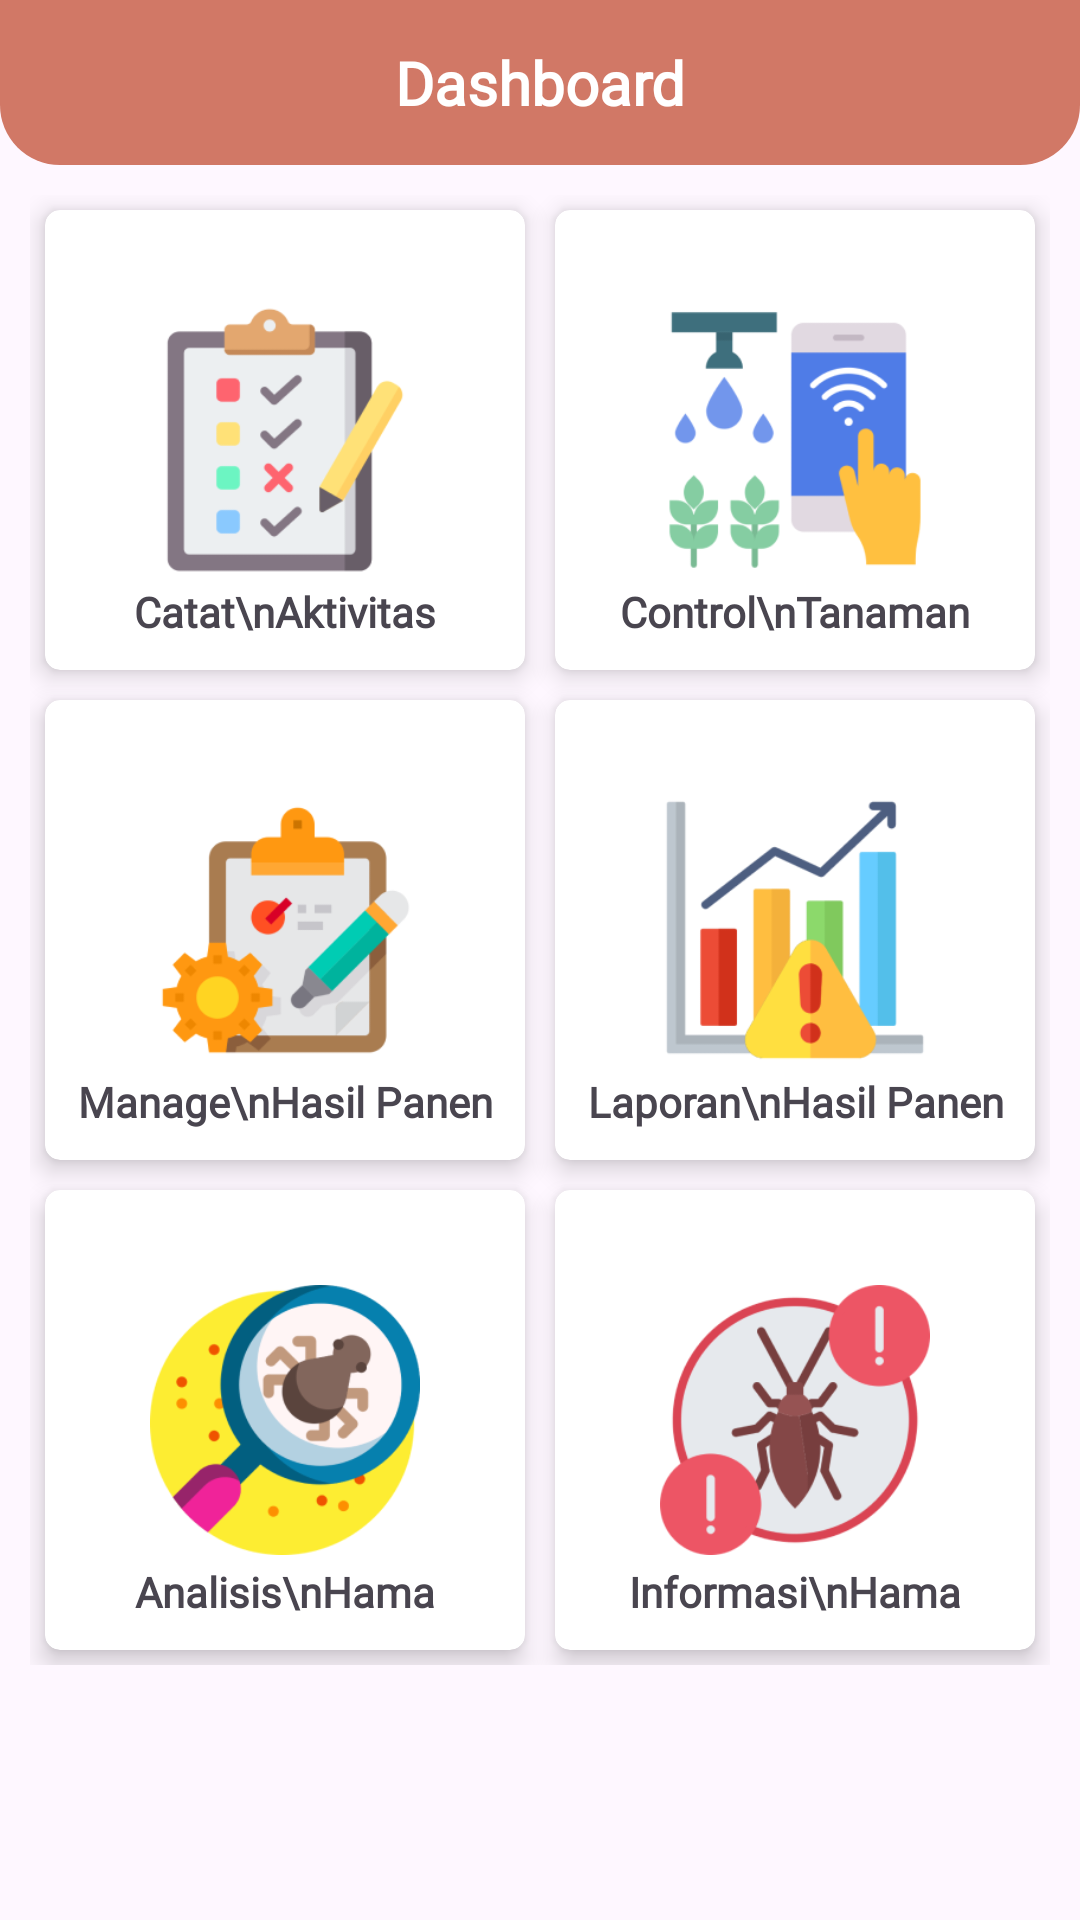

Write the Android layout XML for this screen, with the resource values it uses.
<!-- AndroidManifest.xml: application theme Theme.BPDPKS -->
<!-- res/layout/fragment_home.xml -->
<?xml version="1.0" encoding="utf-8"?>
<androidx.constraintlayout.widget.ConstraintLayout xmlns:android="http://schemas.android.com/apk/res/android"
    xmlns:tools="http://schemas.android.com/tools"
    android:layout_width="match_parent"
    android:layout_height="match_parent"
    xmlns:app="http://schemas.android.com/apk/res-auto"
    tools:context=".home.HomeFragment">
    <ImageView
        android:id="@+id/imgView"
        app:layout_constraintTop_toTopOf="parent"
        app:layout_constraintLeft_toLeftOf="parent"
        app:layout_constraintRight_toRightOf="parent"
        android:layout_width="match_parent"
        android:layout_height="55dp"
        android:layout_gravity="center"
        android:background="@drawable/judul"/>

    <TextView
        android:textColor="@color/white"
        android:fontFamily="@font/robotoregular"
        android:textStyle="bold"
        android:textSize="20sp"
        app:layout_constraintTop_toTopOf="@id/imgView"
        app:layout_constraintBottom_toBottomOf="@id/imgView"
        app:layout_constraintRight_toRightOf="@id/imgView"
        app:layout_constraintLeft_toLeftOf="@id/imgView"
        android:layout_width="wrap_content"
        android:layout_height="wrap_content"
        android:text="Dashboard"/>
    <GridLayout
        android:layout_margin="10dp"
        android:paddingBottom="75dp"
        app:layout_constraintLeft_toLeftOf="parent"
        app:layout_constraintRight_toRightOf="parent"
        app:layout_constraintBottom_toBottomOf="parent"
        app:layout_constraintTop_toBottomOf="@id/imgView"
        android:layout_width="0dp"
        android:layout_height="0dp"
        android:columnCount="2"
        android:rowCount="3">
        <androidx.cardview.widget.CardView
            android:id="@+id/card_schedule"
            android:layout_width="0dp"
            android:layout_height="0dp"
            app:cardCornerRadius="5dp"
            android:layout_rowWeight="1"
            android:layout_columnWeight="1"
            app:cardElevation="5dp"
            android:layout_margin="5dp">
            <RelativeLayout
                android:layout_width="match_parent"
                android:layout_height="match_parent">

                <ImageView
                    android:id="@+id/img1"
                    android:layout_width="90dp"
                    android:layout_height="90dp"
                    android:layout_centerInParent="true"
                    android:layout_gravity="center"
                    android:src="@drawable/evaluation" />

                <TextView
                    android:id="@+id/tv1"
                    android:fontFamily="@font/robotoregular"
                    android:textStyle="bold"
                    android:layout_alignParentBottom="true"
                    android:layout_width="match_parent"
                    android:layout_height="wrap_content"
                    android:text="Catat\nAktivitas"
                    android:textAlignment="center"
                    android:layout_marginBottom="10dp"/>
            </RelativeLayout>
        </androidx.cardview.widget.CardView>
        <androidx.cardview.widget.CardView
            android:id="@+id/card_control"
            android:layout_width="0dp"
            android:layout_height="0dp"
            app:cardCornerRadius="5dp"
            android:layout_rowWeight="1"
            android:layout_columnWeight="1"
            app:cardElevation="5dp"
            android:layout_margin="5dp">
            <RelativeLayout
                android:layout_width="match_parent"
                android:layout_height="match_parent">

                <ImageView
                    android:id="@+id/img2"
                    android:layout_width="90dp"
                    android:layout_height="90dp"
                    android:layout_centerInParent="true"
                    android:layout_gravity="center"
                    android:src="@drawable/smartfarm" />

                <TextView
                    android:id="@+id/tv2"
                    android:fontFamily="@font/robotoregular"
                    android:textStyle="bold"
                    android:layout_alignParentBottom="true"
                    android:layout_width="match_parent"
                    android:layout_height="wrap_content"
                    android:text="Control\nTanaman"
                    android:textAlignment="center"
                    android:layout_marginBottom="10dp"/>

            </RelativeLayout>
        </androidx.cardview.widget.CardView>
        <androidx.cardview.widget.CardView
            android:id="@+id/card_manage"
            android:layout_width="0dp"
            android:layout_height="0dp"
            app:cardCornerRadius="5dp"
            android:layout_rowWeight="1"
            android:layout_columnWeight="1"
            app:cardElevation="5dp"
            android:layout_margin="5dp">
            <RelativeLayout
                android:layout_width="match_parent"
                android:layout_height="match_parent">

                <ImageView
                    android:id="@+id/img3"
                    android:layout_width="90dp"
                    android:layout_height="90dp"
                    android:layout_centerInParent="true"
                    android:layout_gravity="center"
                    android:src="@drawable/clipboard" />

                <TextView
                    android:id="@+id/tv3"
                    android:fontFamily="@font/robotoregular"
                    android:textStyle="bold"
                    android:layout_alignParentBottom="true"
                    android:layout_width="match_parent"
                    android:layout_height="wrap_content"
                    android:text="Manage\nHasil Panen"
                    android:textAlignment="center"
                    android:layout_marginBottom="10dp"/>
            </RelativeLayout>
        </androidx.cardview.widget.CardView>
        <androidx.cardview.widget.CardView
            android:id="@+id/card_report"
            android:layout_width="0dp"
            android:layout_height="0dp"
            app:cardCornerRadius="5dp"
            android:layout_rowWeight="1"
            android:layout_columnWeight="1"
            app:cardElevation="5dp"
            android:layout_margin="5dp">
            <RelativeLayout
                android:layout_width="match_parent"
                android:layout_height="match_parent">

                <ImageView
                    android:id="@+id/img4"
                    android:layout_width="90dp"
                    android:layout_height="90dp"
                    android:layout_centerInParent="true"
                    android:layout_gravity="center"
                    android:src="@drawable/growth" />

                <TextView
                    android:id="@+id/tv4"
                    android:fontFamily="@font/robotoregular"
                    android:textStyle="bold"
                    android:layout_alignParentBottom="true"
                    android:layout_width="match_parent"
                    android:layout_height="wrap_content"
                    android:text="Laporan\nHasil Panen"
                    android:textAlignment="center"
                    android:layout_marginBottom="10dp"/>
            </RelativeLayout>
        </androidx.cardview.widget.CardView>
        <androidx.cardview.widget.CardView
            android:id="@+id/card_analysis"
            android:layout_width="0dp"
            android:layout_height="0dp"
            app:cardCornerRadius="5dp"
            android:layout_rowWeight="1"
            android:layout_columnWeight="1"
            app:cardElevation="5dp"
            android:layout_margin="5dp">
            <RelativeLayout
                android:layout_width="match_parent"
                android:layout_height="match_parent">

                <ImageView
                    android:id="@+id/img5"
                    android:layout_width="90dp"
                    android:layout_height="90dp"
                    android:layout_centerInParent="true"
                    android:layout_gravity="center"
                    android:src="@drawable/parasite" />

                <TextView
                    android:id="@+id/tv5"
                    android:fontFamily="@font/robotoregular"
                    android:textStyle="bold"
                    android:layout_alignParentBottom="true"
                    android:layout_width="match_parent"
                    android:layout_height="wrap_content"
                    android:text="Analisis\nHama"
                    android:textAlignment="center"
                    android:layout_marginBottom="10dp"/>
            </RelativeLayout>
        </androidx.cardview.widget.CardView>
        <androidx.cardview.widget.CardView
            android:id="@+id/card_pest"
            android:layout_width="0dp"
            android:layout_height="0dp"
            app:cardCornerRadius="5dp"
            android:layout_rowWeight="1"
            android:layout_columnWeight="1"
            app:cardElevation="5dp"
            android:layout_margin="5dp">
            <RelativeLayout
                android:layout_width="match_parent"
                android:layout_height="match_parent">

                <ImageView
                    android:id="@+id/img6"
                    android:layout_width="90dp"
                    android:layout_height="90dp"
                    android:layout_centerInParent="true"
                    android:layout_gravity="center"
                    android:src="@drawable/cockroach" />

                <TextView
                    android:id="@+id/tv6"
                    android:fontFamily="@font/robotoregular"
                    android:textStyle="bold"
                    android:layout_alignParentBottom="true"
                    android:layout_width="match_parent"
                    android:layout_height="wrap_content"
                    android:text="Informasi\nHama"
                    android:textAlignment="center"
                    android:layout_marginBottom="10dp"/>
            </RelativeLayout>
        </androidx.cardview.widget.CardView>
    </GridLayout>

</androidx.constraintlayout.widget.ConstraintLayout>
<!-- resources referenced by this layout -->
<resources>
  <color name="white">#FFFFFFFF</color>
  <!-- drawable clipboard: png bitmap (drawable, 11625 bytes) -->
  <!-- drawable cockroach: png bitmap (drawable, 19457 bytes) -->
  <!-- drawable evaluation: png bitmap (drawable, 9895 bytes) -->
  <!-- drawable growth: png bitmap (drawable, 9057 bytes) -->
  <!-- drawable judul (drawable) -->
  <?xml version="1.0" encoding="utf-8"?>
  <shape xmlns:android="http://schemas.android.com/apk/res/android">
      <solid
          android:color="#D17866"/>
      <corners
          android:bottomRightRadius="20dp"
          android:bottomLeftRadius="20dp"/>
  </shape>
  <!-- drawable parasite: png bitmap (drawable, 21052 bytes) -->
  <!-- drawable smartfarm: png bitmap (drawable, 12995 bytes) -->
  <style name="Theme.BPDPKS" parent="Base.Theme.BPDPKS" />
  <style name="Base.Theme.BPDPKS" parent="Theme.Material3.DayNight.NoActionBar">
          
           <item name="colorPrimary">@color/primary</item>
      </style>
  <color name="primary">#D46D59</color>
</resources>
